The GitHub repository konny0311/classfication_cat_dog contains a labelled image folder "clean_organized_images" with 2 categories: cat, dog. Examples follow, each with its label.

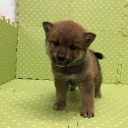
Label: dog

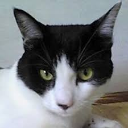
Label: cat

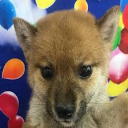
Label: dog

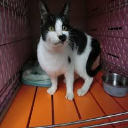
Label: cat

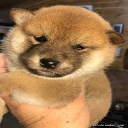
Label: dog

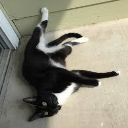
Label: cat
